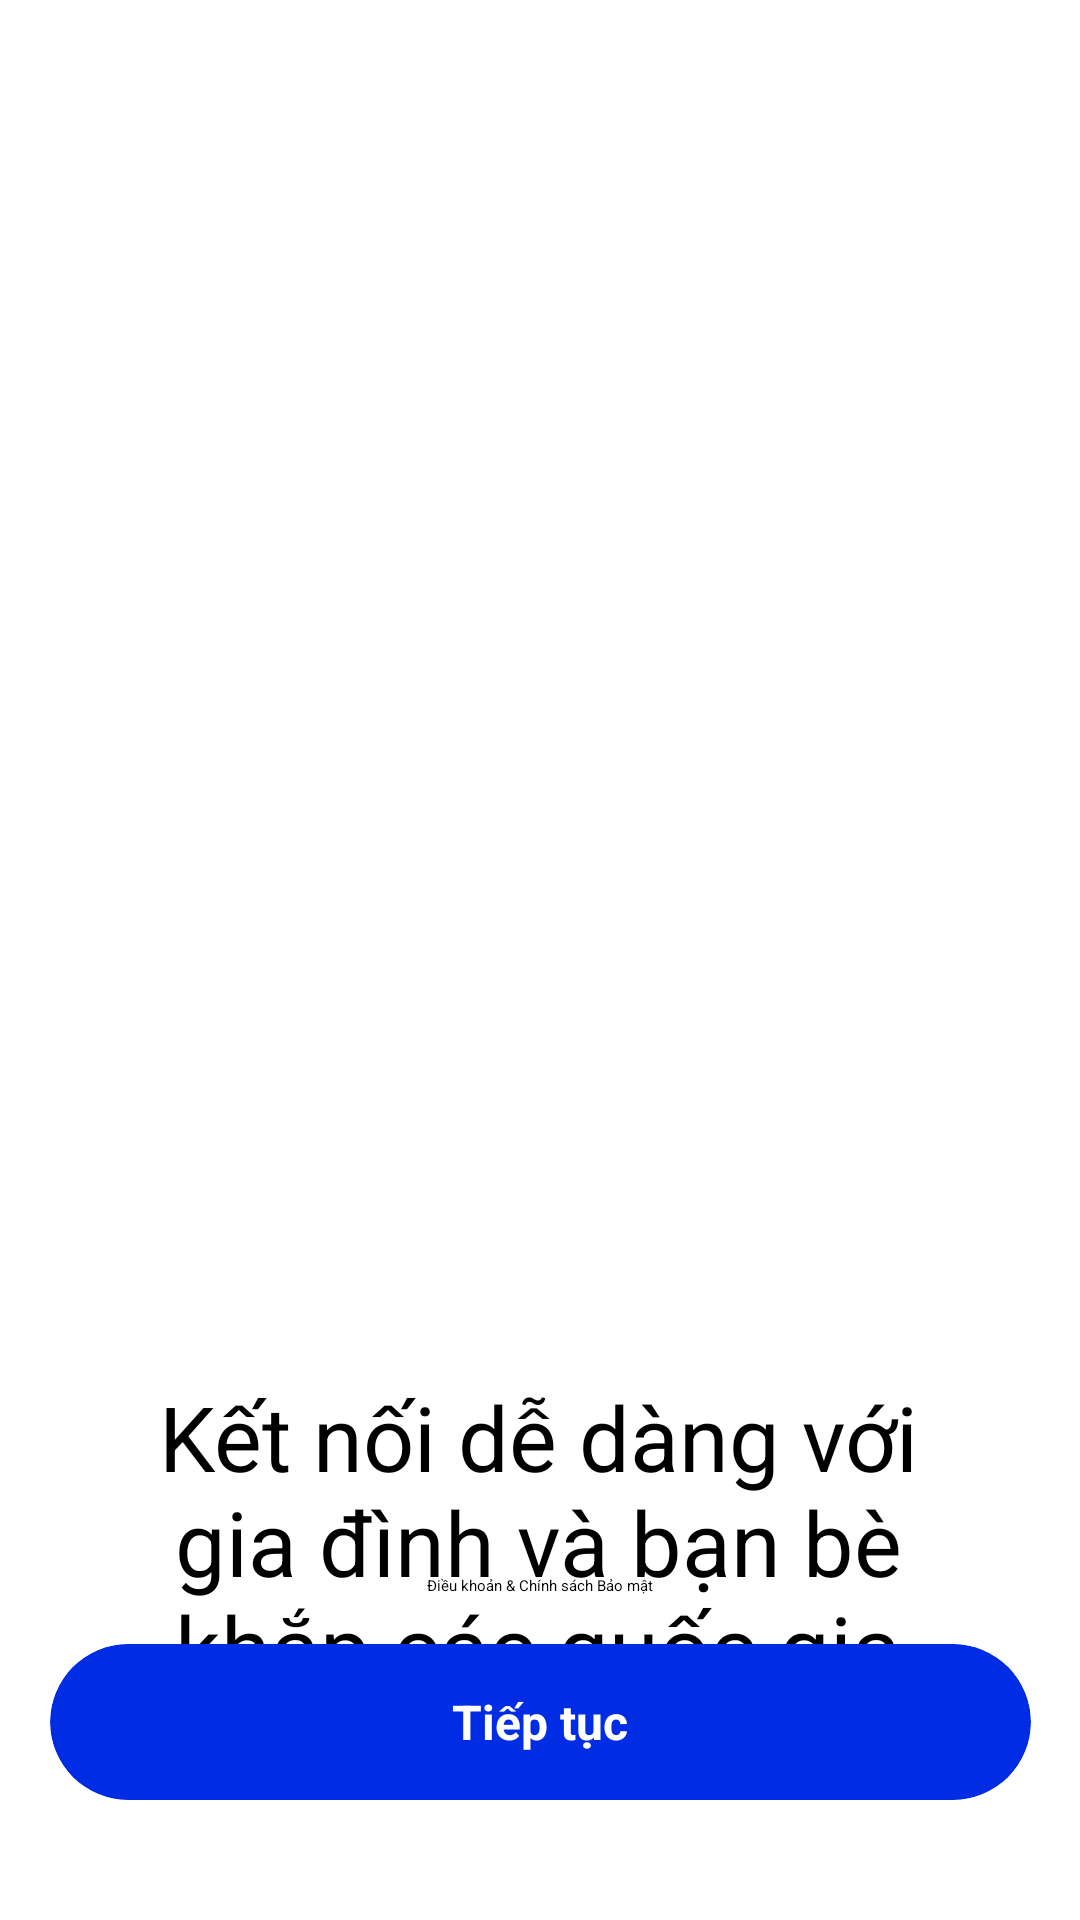

The Android layout XML behind this screen, and the referenced resources:
<!-- AndroidManifest.xml: application theme Theme.ChatApp -->
<!-- res/layout/hello.xml -->
<?xml version="1.0" encoding="utf-8"?>
<androidx.constraintlayout.widget.ConstraintLayout
    xmlns:android="http://schemas.android.com/apk/res/android"
    xmlns:app="http://schemas.android.com/apk/res-auto"
    xmlns:tools="http://schemas.android.com/tools"
    android:id="@+id/activity_welcome"
    android:layout_width="match_parent"
    android:layout_height="match_parent"
    android:background="@android:color/white">

    <ImageView
        android:id="@+id/illustration"
        android:layout_width="250dp"
        android:layout_height="250dp"
        android:layout_marginTop="120dp"
        android:adjustViewBounds="true"
        android:contentDescription="@string/illustration_desc"
        android:scaleType="fitCenter"
        android:src="@drawable/illustration"
        app:layout_constraintEnd_toEndOf="parent"
        app:layout_constraintHorizontal_bias="0.496"
        app:layout_constraintStart_toStartOf="parent"
        app:layout_constraintTop_toTopOf="parent" />

    <TextView
        android:id="@+id/connect_eas"
        android:layout_width="275dp"
        android:layout_height="118dp"
        android:layout_marginTop="85dp"
        android:gravity="center"
        android:text="@string/welcome_title"
        android:textSize="30sp"
        app:layout_constraintEnd_toEndOf="parent"
        app:layout_constraintHorizontal_bias="0.496"
        app:layout_constraintStart_toStartOf="parent"
        app:layout_constraintTop_toBottomOf="@id/illustration" />

    <TextView
        android:id="@+id/terms_priva"
        android:layout_width="wrap_content"
        android:layout_height="wrap_content"
        android:text="@string/terms_policy"
        app:layout_constraintBottom_toTopOf="@id/button_start"
        app:layout_constraintStart_toStartOf="parent"
        app:layout_constraintEnd_toEndOf="parent"
        android:layout_marginBottom="16dp" />

    <FrameLayout
        android:id="@+id/button_start"
        android:layout_width="327dp"
        android:layout_height="52dp"
        android:background="@drawable/button_rounded"
        android:clipToOutline="true"
        app:layout_constraintBottom_toBottomOf="parent"
        app:layout_constraintStart_toStartOf="parent"
        app:layout_constraintEnd_toEndOf="parent"
        android:layout_marginBottom="40dp">

        <TextView
            android:id="@+id/tv_button_text"
            android:layout_width="match_parent"
            android:layout_height="match_parent"
            android:text="@string/contrinue"
            android:gravity="center"
            android:textColor="@android:color/white"
            android:textSize="16sp"
            android:textStyle="bold" />
    </FrameLayout>


</androidx.constraintlayout.widget.ConstraintLayout>
<!-- resources referenced by this layout -->
<resources>
  <!-- drawable button_rounded (drawable) -->
  <?xml version="1.0" encoding="utf-8"?>
  <shape xmlns:android="http://schemas.android.com/apk/res/android"
      android:shape="rectangle">
      <corners android:radius="26dp"/>
      <solid android:color="#002DE3"/>
  </shape>
  <string name="contrinue">Tiếp tục</string>
  <string name="illustration_desc">Illustration describing the app feature</string>
  <string name="terms_policy">Điều khoản &amp; Chính sách Bảo mật</string>
  <string name="welcome_title">Kết nối dễ dàng với\ngia đình và bạn bè\nkhắp các quốc gia</string>
</resources>
